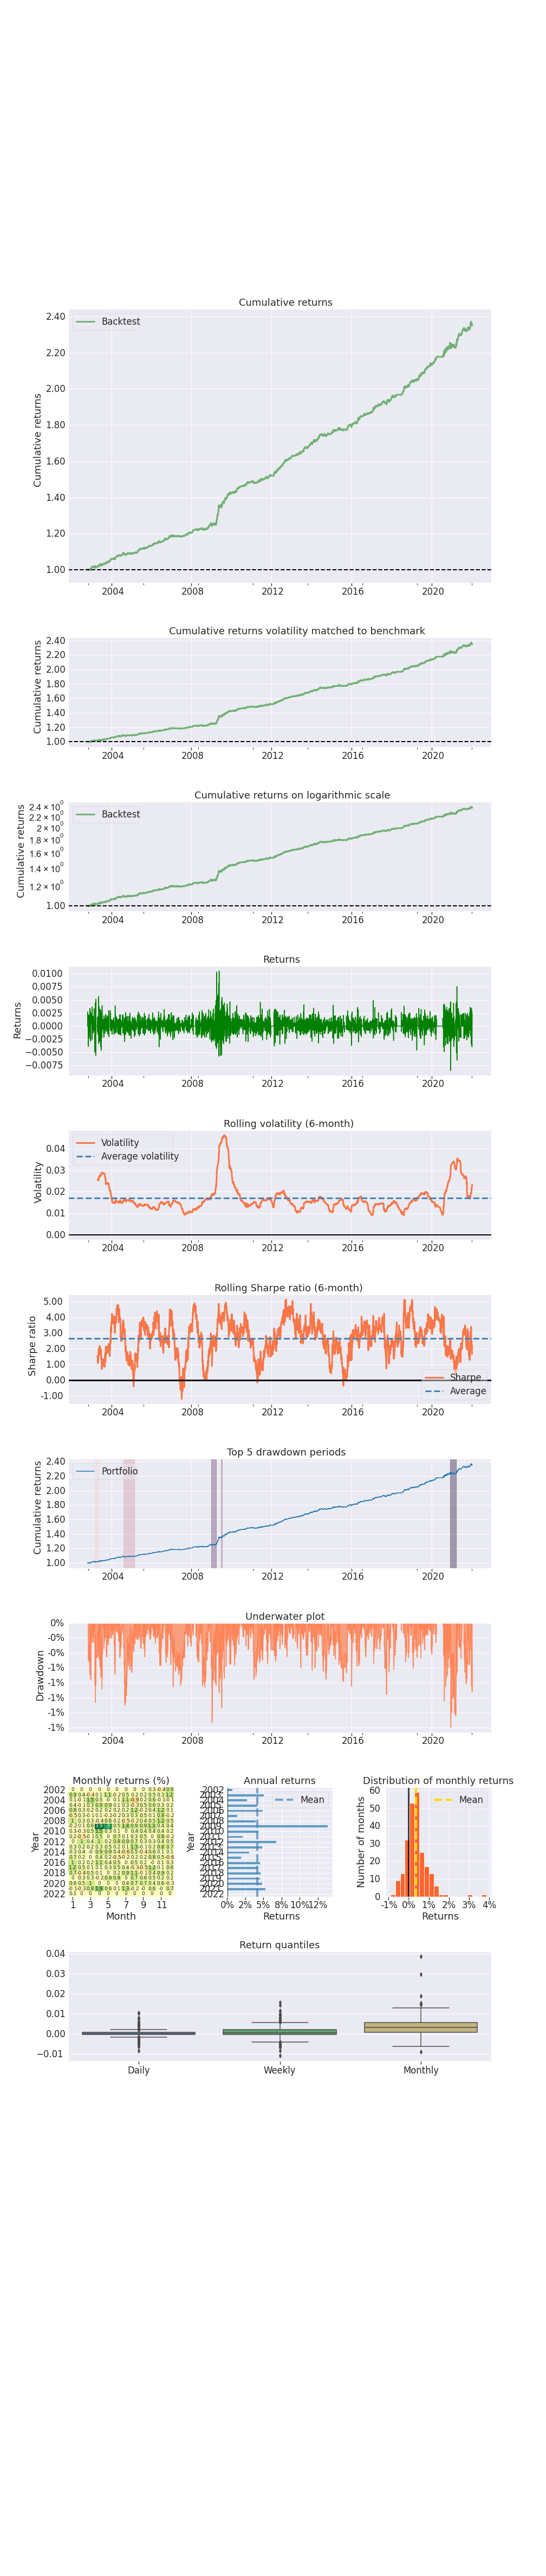

Values plotted in this chart, from the file beside it:
, returns, divergent, cummret, results
2002-10-21, 0.0, 0.0, 1.0, NONE
2002-10-22, 0.0, 0.0, 1.0, NONE
2002-10-23, 0.0, -1.0, 1.0, WIN
2002-10-24, 0.002707, 0.0, 1.003, NONE
2002-10-25, 0.0, 0.0, 1.003, NONE
2002-10-28, 0.0, 0.0, 1.003, NONE
2002-10-29, 0.0, 0.0, 1.003, NONE
2002-10-30, 0.0, -1.0, 1.003, WIN
2002-10-31, 0.0, 1.0, 1.003, NONE
2002-11-01, 0.000951, 1.0, 1.004, NONE
2002-11-04, -0.003886, 1.0, 0.9998, NONE
2002-11-05, -0.0003996, 1.0, 0.9994, NONE
2002-11-06, -5.4060962565670705e-05, 1.0, 0.9993, NONE
2002-11-07, -0.0006689, 1.0, 0.9986, NONE
2002-11-08, 0.0001421, 1.0, 0.9988, NONE
2002-11-12, 0.002144, 1.0, 1.001, NONE
2002-11-13, -0.001159, 1.0, 0.9998, NONE
2002-11-14, 0.001183, 1.0, 1.001, NONE
2002-11-15, -0.001342, 1.0, 0.9996, NONE
2002-11-18, -0.001128, 1.0, 0.9985, NONE
2002-11-19, 0.0006928, 1.0, 0.9992, NONE
2002-11-20, 0.00172, 1.0, 1.001, NONE
2002-11-21, -0.001789, 1.0, 0.9991, NONE
2002-11-22, -0.0003606, 1.0, 0.9987, NONE
2002-11-25, 0.000434, 1.0, 0.9992, NONE
2002-11-26, 0.000579, 1.0, 0.9997, NONE
2002-11-27, 0.0008916, 1.0, 1.001, NONE
2002-11-29, -0.002326, 1.0, 0.9983, NONE
2002-12-02, -0.001611, 1.0, 0.9967, NONE
2002-12-03, 0.001938, 1.0, 0.9986, NONE
2002-12-04, -0.0005484, 1.0, 0.9981, NONE
2002-12-05, 0.001391, 1.0, 0.9995, NONE
2002-12-06, 0.003389, 1.0, 1.003, NONE
2002-12-09, -0.002236, 1.0, 1.001, NONE
2002-12-10, 0.001379, 1.0, 1.002, NONE
2002-12-11, 0.002872, 1.0, 1.005, NONE
2002-12-12, 0.002228, 1.0, 1.007, NONE
2002-12-13, -0.00257, 1.0, 1.005, NONE
2002-12-16, -0.00093, 1.0, 1.004, NONE
2002-12-17, -0.001155, 1.0, 1.002, NONE
2002-12-18, -0.002888, 1.0, 0.9995, NONE
2002-12-19, -4.682395099966149e-05, 1.0, 0.9995, NONE
2002-12-20, 0.002228, 1.0, 1.002, NONE
2002-12-23, 0.001943, 1.0, 1.004, NONE
2002-12-24, 0.0007923, 1.0, 1.004, NONE
2002-12-26, 0.0006623, 1.0, 1.005, NONE
2002-12-27, 0.0009912, 1.0, 1.006, NONE
2002-12-30, 0.0008473, 1.0, 1.007, NONE
2002-12-31, 0.0005177, 1.0, 1.007, NONE
2003-01-02, 0.001108, 1.0, 1.009, NONE
2003-01-03, 0.001311, 1.0, 1.01, NONE
2003-01-06, 0.002478, 1.0, 1.012, NONE
2003-01-07, 0.0009611, 0.0, 1.013, NONE
2003-01-08, 0.0, 1.0, 1.013, WIN
2003-01-09, 0.0, -1.0, 1.013, NONE
2003-01-10, -0.002556, -1.0, 1.011, NONE
2003-01-13, 0.002234, -1.0, 1.013, NONE
2003-01-14, 0.003684, 1.0, 1.017, NONE
2003-01-15, -0.0005678, -1.0, 1.016, NONE
2003-01-16, -0.001031, 1.0, 1.015, NONE
... 4,698 more rows
